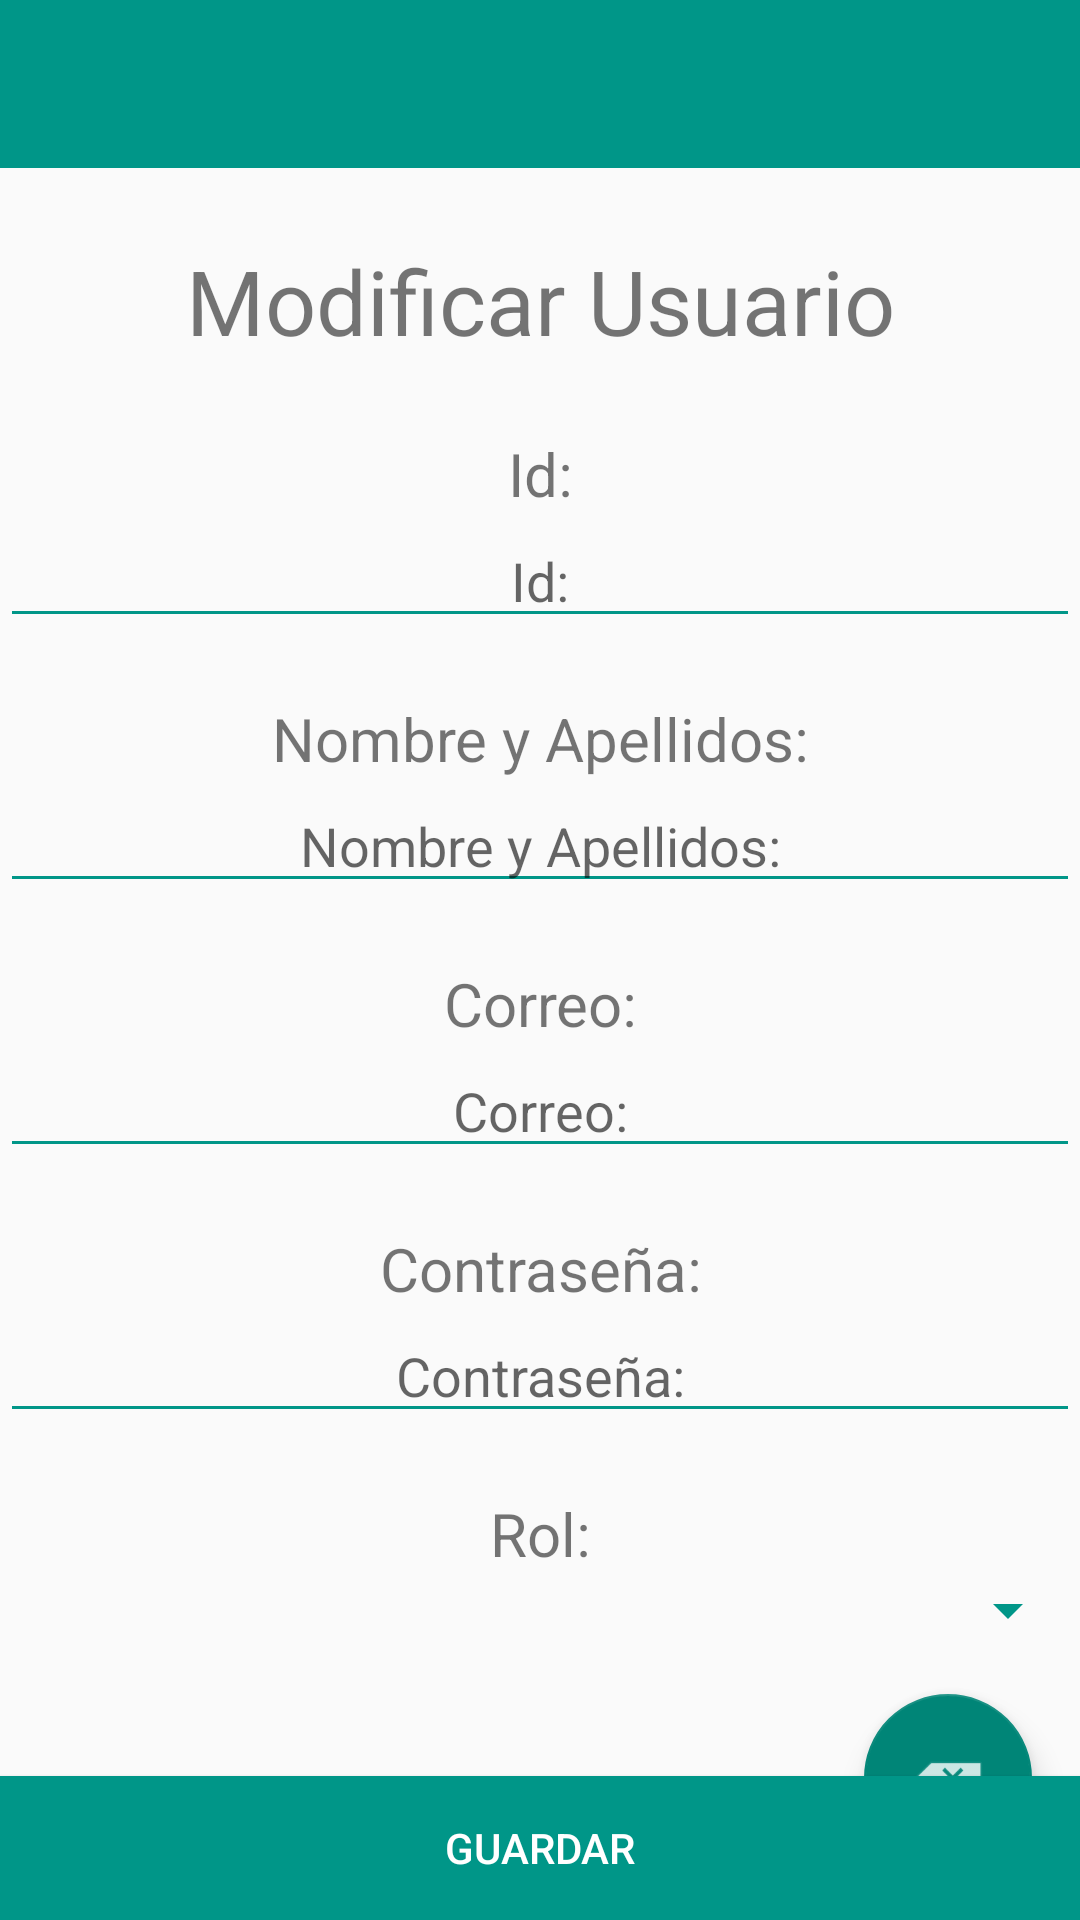

Here is an Android app screen rendered from its layout file. Give the layout XML and the strings, colors and styles it references.
<!-- AndroidManifest.xml: application theme Theme.AppEventolandia -->
<!-- res/layout/activity_usuario.xml -->
<?xml version="1.0" encoding="utf-8"?>
<androidx.constraintlayout.widget.ConstraintLayout
    xmlns:android="http://schemas.android.com/apk/res/android"
    xmlns:app="http://schemas.android.com/apk/res-auto"
    xmlns:tools="http://schemas.android.com/tools"
    android:layout_width="match_parent"
    android:layout_height="match_parent"
    tools:context=".admin.UsuarioActivity">

    <LinearLayout
        android:id="@+id/linearLayout2"
        android:layout_width="match_parent"
        android:layout_height="wrap_content"
        android:orientation="vertical"
        app:layout_constraintEnd_toEndOf="parent"
        app:layout_constraintStart_toStartOf="parent"
        app:layout_constraintTop_toTopOf="parent">

        <include
            android:id="@+id/toolbar"
            layout="@layout/toolbar_main"
            app:layout_constraintTop_toBottomOf="@+id/toolbar_main" />

        <TextView
            android:id="@+id/title_usuario_activity"
            android:layout_width="match_parent"
            android:layout_height="wrap_content"
            android:layout_marginTop="24dp"
            android:text="@string/title_usuario_modificar"
            android:textAlignment="center"
            android:textSize="@dimen/sizeTitle2"/>
        <TextView
            android:id="@+id/text_id_usuario"
            android:layout_width="match_parent"
            android:layout_height="wrap_content"
            android:layout_marginTop="24dp"
            android:text="@string/text_id_usuario"
            android:textAlignment="center"
            android:textSize="@dimen/sizeCampos"/>

        <EditText
            android:id="@+id/text_value_id_usuario"
            android:layout_width="match_parent"
            android:layout_height="wrap_content"
            android:enabled="false"
            android:hint="@string/text_id_usuario"
            android:textAlignment="center"
            android:backgroundTint="@color/colorPrimary"/>

        <TextView
            android:id="@+id/text_nombre_usuario"
            android:layout_width="match_parent"
            android:layout_height="wrap_content"
            android:layout_marginTop="@dimen/marginTop"
            android:text="@string/text_nombre_usuario"
            android:textAlignment="center"
            android:textSize="@dimen/sizeCampos" />

        <EditText
            android:id="@+id/edit_nombre_usuario"
            android:layout_width="match_parent"
            android:layout_height="wrap_content"
            android:hint="@string/text_nombre_usuario"
            android:textAlignment="center"
            android:backgroundTint="@color/colorPrimary"/>

        <TextView
            android:id="@+id/text_correo_usuario"
            android:layout_width="match_parent"
            android:layout_height="wrap_content"
            android:layout_marginTop="@dimen/marginTop"
            android:text="@string/text_correo_usuario"
            android:textAlignment="center"
            android:textSize="@dimen/sizeCampos"/>

        <EditText
            android:id="@+id/edit_correo_usuario"
            android:layout_width="match_parent"
            android:layout_height="wrap_content"
            android:hint="@string/text_correo_usuario"
            android:inputType="textEmailAddress"
            android:textAlignment="center"
            android:backgroundTint="@color/colorPrimary"/>

        <TextView
            android:id="@+id/text_pwd_usuario"
            android:layout_width="match_parent"
            android:layout_height="wrap_content"
            android:layout_marginTop="@dimen/marginTop"
            android:text="@string/text_pwd_usuario"
            android:textAlignment="center"
            android:textSize="@dimen/sizeCampos" />

        <EditText
            android:id="@+id/edit_pwd_usuario"
            android:layout_width="match_parent"
            android:layout_height="wrap_content"
            android:hint="@string/text_pwd_usuario"
            android:inputType="textPassword"
            android:textAlignment="center"
            android:backgroundTint="@color/colorPrimary" />

        <TextView
            android:id="@+id/text_rol_usuario"
            android:layout_width="match_parent"
            android:layout_height="wrap_content"
            android:layout_marginTop="@dimen/marginTop"
            android:text="@string/text_rol_usuario"
            android:textAlignment="center"
            android:textSize="@dimen/sizeCampos" />

        <Spinner
            android:id="@+id/spinner_rol_usuario"
            android:layout_width="match_parent"
            android:layout_height="wrap_content"
            android:textAlignment="center"
            android:backgroundTint="@color/colorPrimary" />
        <com.google.android.material.floatingactionbutton.FloatingActionButton
            android:id="@+id/buttonDeleteUser"
            android:layout_width="wrap_content"
            android:layout_height="wrap_content"
            android:layout_gravity="end|bottom"
            android:layout_margin="16dp"
            android:contentDescription="icon delete"
            android:src="@android:drawable/ic_input_delete"
            />
    </LinearLayout>

    <Button
        android:id="@+id/buttonSaveUsuarioActivity"
        android:layout_width="match_parent"
        android:layout_height="wrap_content"
        android:layout_gravity="end"
        android:background="@color/colorPrimary"
        android:text="@string/buttonSave"
        android:textColor="@color/text_Icons"
        app:layout_constraintBottom_toBottomOf="parent"
        app:layout_constraintEnd_toEndOf="parent"
        app:layout_constraintStart_toStartOf="parent"
        app:layout_constraintTop_toBottomOf="@+id/linearLayout2"
        app:layout_constraintVertical_bias="1.0" />
</androidx.constraintlayout.widget.ConstraintLayout>
<!-- res/layout/toolbar_main.xml (included above) -->
<?xml version="1.0" encoding="utf-8"?>
<androidx.appcompat.widget.Toolbar
    xmlns:android="http://schemas.android.com/apk/res/android"
    xmlns:app="http://schemas.android.com/apk/res-auto"
    android:layout_width="match_parent"
    android:layout_height="?attr/actionBarSize"
    android:background="@color/colorPrimary"
    android:theme="@style/ThemeOverlay.AppCompat.Dark.ActionBar"
    app:layout_scrollFlags="scroll|enterAlways"
    />
<!-- resources referenced by this layout -->
<resources>
  <color name="colorPrimary">#009688</color>
  <color name="text_Icons">#FFFFFF</color>
  <dimen name="marginTop">20dp</dimen>
  <dimen name="sizeCampos">20sp</dimen>
  <dimen name="sizeTitle2">30sp</dimen>
  <string name="buttonSave">Guardar</string>
  <string name="text_correo_usuario">Correo:</string>
  <string name="text_id_usuario">Id:</string>
  <string name="text_nombre_usuario">Nombre y Apellidos:</string>
  <string name="text_pwd_usuario">Contraseña:</string>
  <string name="text_rol_usuario">Rol:</string>
  <string name="title_usuario_modificar">Modificar Usuario</string>
  <style name="Theme.AppEventolandia" parent="Theme.AppCompat.Light.NoActionBar">
          
          <item name="colorPrimary">@color/colorPrimary</item>
          <item name="colorPrimaryVariant">@color/colorPrimaryLight</item>
          <item name="colorOnPrimary">@color/text_Icons</item>
          
          <item name="colorSecondary">@color/secondaryText</item>
          <item name="colorSecondaryVariant">@color/dividerColor</item>
          <item name="colorOnSecondary">@color/primaryText</item>
          
          <item name="android:statusBarColor" tools:targetApi="l">?attr/colorPrimaryVariant</item>
          
      </style>
  <color name="colorPrimaryLight">#b2dfdb</color>
  <color name="secondaryText">#757575</color>
  <color name="dividerColor">#BDBDBD</color>
  <color name="primaryText">#212121</color>
</resources>
